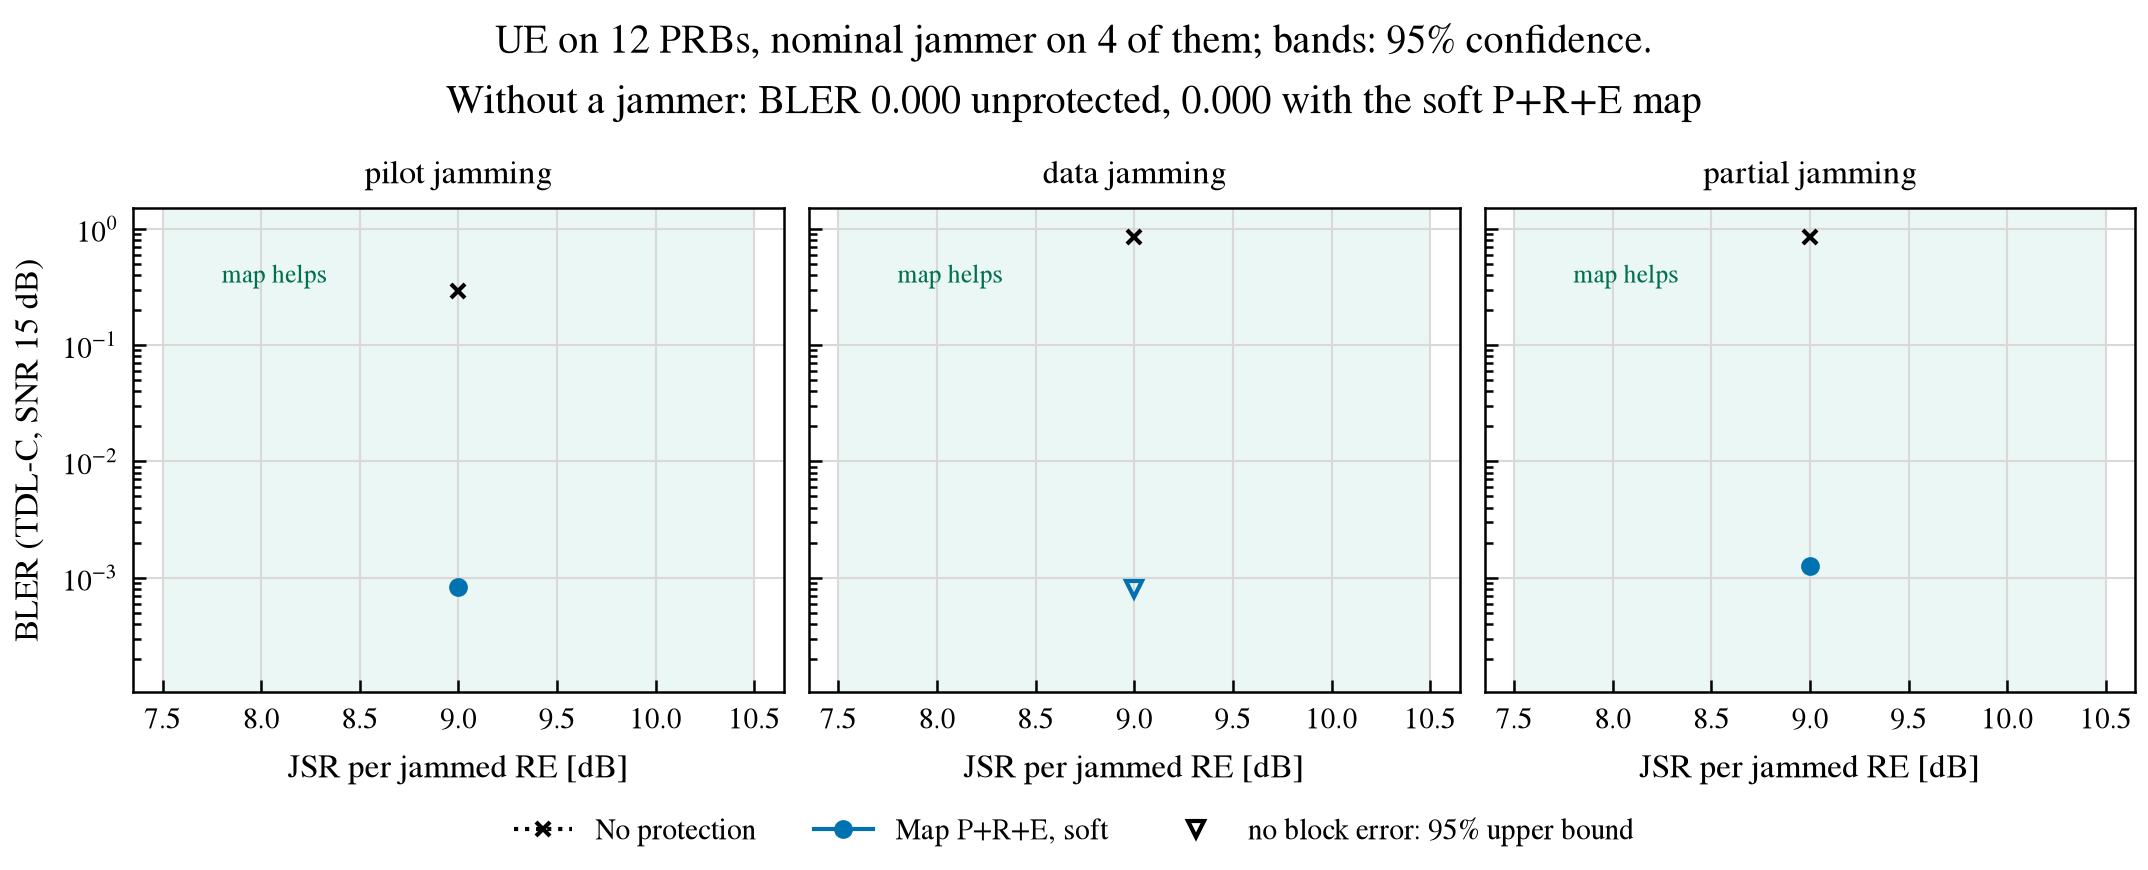

Values plotted in this chart, from the file beside it:
receiver, jammer, noise_estimate, seed, attack, jsr_db, snr_db, ber, bler, block_errors, blocks
standard, nominal, true, 0, none, nan, 15.0, 0.0, 0.0, 0, 1600
p_r_e_soft, nominal, true, 0, none, nan, 15.0, 0.0, 0.0, 0, 1600
p_r_e_shrink, nominal, true, 0, none, nan, 15.0, 0.0, 0.0, 0, 1600
true_shrink, nominal, true, 0, none, nan, 15.0, 0.0, 0.0, 0, 1600
nomap_shrink, nominal, true, 0, none, nan, 15.0, 0.0, 0.0, 0, 1600
gen_soft, nominal, true, 0, none, nan, 15.0, 0.0, 0.0, 0, 1600
gen_shrink, nominal, true, 0, none, nan, 15.0, 0.0, 0.0, 0, 1600
standard, nominal, true, 0, pilot, 9.0, 15.0, 0.06037, 0.325, 104, 320
p_r_e_soft, nominal, true, 0, pilot, 9.0, 15.0, 0.0005058, 0.001875, 3, 1600
p_r_e_shrink, nominal, true, 0, pilot, 9.0, 15.0, 0.0005058, 0.001875, 3, 1600
true_shrink, nominal, true, 0, pilot, 9.0, 15.0, 0.0, 0.0, 0, 1600
nomap_shrink, nominal, true, 0, pilot, 9.0, 15.0, 2.604166666666667e-05, 0.000625, 1, 1600
gen_soft, nominal, true, 0, pilot, 9.0, 15.0, 0.0, 0.0, 0, 1600
gen_shrink, nominal, true, 0, pilot, 9.0, 15.0, 0.0, 0.0, 0, 1600
standard, nominal, true, 0, data, 9.0, 15.0, 0.1974, 0.8516, 109, 128
p_r_e_soft, nominal, true, 0, data, 9.0, 15.0, 0.0, 0.0, 0, 1600
p_r_e_shrink, nominal, true, 0, data, 9.0, 15.0, 0.0, 0.0, 0, 1600
true_shrink, nominal, true, 0, data, 9.0, 15.0, 0.0, 0.0, 0, 1600
nomap_shrink, nominal, true, 0, data, 9.0, 15.0, 4.4138418079096045e-07, 0.000625, 1, 1600
gen_soft, nominal, true, 0, data, 9.0, 15.0, 0.0, 0.0, 0, 1600
gen_shrink, nominal, true, 0, data, 9.0, 15.0, 0.0, 0.0, 0, 1600
standard, nominal, true, 0, partial, 9.0, 15.0, 0.2164, 0.875, 112, 128
p_r_e_soft, nominal, true, 0, partial, 9.0, 15.0, 0.0001209, 0.000625, 1, 1600
p_r_e_shrink, nominal, true, 0, partial, 9.0, 15.0, 0.0001178, 0.000625, 1, 1600
true_shrink, nominal, true, 0, partial, 9.0, 15.0, 0.0001178, 0.000625, 1, 1600
nomap_shrink, nominal, true, 0, partial, 9.0, 15.0, 0.0001006, 0.00125, 2, 1600
gen_soft, nominal, true, 0, partial, 9.0, 15.0, 0.0001209, 0.000625, 1, 1600
gen_shrink, nominal, true, 0, partial, 9.0, 15.0, 0.0001178, 0.000625, 1, 1600
standard, nominal, true, 1, none, nan, 15.0, 0.0, 0.0, 0, 1600
p_r_e_soft, nominal, true, 1, none, nan, 15.0, 0.0, 0.0, 0, 1600
p_r_e_shrink, nominal, true, 1, none, nan, 15.0, 0.0, 0.0, 0, 1600
true_shrink, nominal, true, 1, none, nan, 15.0, 0.0, 0.0, 0, 1600
nomap_shrink, nominal, true, 1, none, nan, 15.0, 0.0, 0.0, 0, 1600
gen_soft, nominal, true, 1, none, nan, 15.0, 0.0, 0.0, 0, 1600
gen_shrink, nominal, true, 1, none, nan, 15.0, 0.0, 0.0, 0, 1600
standard, nominal, true, 1, pilot, 9.0, 15.0, 0.05374, 0.2786, 107, 384
p_r_e_soft, nominal, true, 1, pilot, 9.0, 15.0, 0.000181, 0.000625, 1, 1600
p_r_e_shrink, nominal, true, 1, pilot, 9.0, 15.0, 0.000181, 0.000625, 1, 1600
true_shrink, nominal, true, 1, pilot, 9.0, 15.0, 0.0, 0.0, 0, 1600
nomap_shrink, nominal, true, 1, pilot, 9.0, 15.0, 0.0, 0.0, 0, 1600
gen_soft, nominal, true, 1, pilot, 9.0, 15.0, 0.0, 0.0, 0, 1600
gen_shrink, nominal, true, 1, pilot, 9.0, 15.0, 0.0, 0.0, 0, 1600
standard, nominal, true, 1, data, 9.0, 15.0, 0.1811, 0.8516, 109, 128
p_r_e_soft, nominal, true, 1, data, 9.0, 15.0, 0.0, 0.0, 0, 1600
p_r_e_shrink, nominal, true, 1, data, 9.0, 15.0, 0.0, 0.0, 0, 1600
true_shrink, nominal, true, 1, data, 9.0, 15.0, 0.0, 0.0, 0, 1600
nomap_shrink, nominal, true, 1, data, 9.0, 15.0, 0.0, 0.0, 0, 1600
gen_soft, nominal, true, 1, data, 9.0, 15.0, 0.0, 0.0, 0, 1600
gen_shrink, nominal, true, 1, data, 9.0, 15.0, 0.0, 0.0, 0, 1600
standard, nominal, true, 1, partial, 9.0, 15.0, 0.2328, 0.8672, 111, 128
p_r_e_soft, nominal, true, 1, partial, 9.0, 15.0, 0.0004846, 0.003125, 5, 1600
p_r_e_shrink, nominal, true, 1, partial, 9.0, 15.0, 0.0004162, 0.003125, 5, 1600
true_shrink, nominal, true, 1, partial, 9.0, 15.0, 0.0004153, 0.0025, 4, 1600
nomap_shrink, nominal, true, 1, partial, 9.0, 15.0, 0.000497, 0.003125, 5, 1600
gen_soft, nominal, true, 1, partial, 9.0, 15.0, 0.0004838, 0.0025, 4, 1600
gen_shrink, nominal, true, 1, partial, 9.0, 15.0, 0.0004153, 0.0025, 4, 1600
standard, nominal, true, 2, none, nan, 15.0, 0.0, 0.0, 0, 1600
p_r_e_soft, nominal, true, 2, none, nan, 15.0, 0.0, 0.0, 0, 1600
p_r_e_shrink, nominal, true, 2, none, nan, 15.0, 0.0, 0.0, 0, 1600
true_shrink, nominal, true, 2, none, nan, 15.0, 0.0, 0.0, 0, 1600
... 24 more rows
